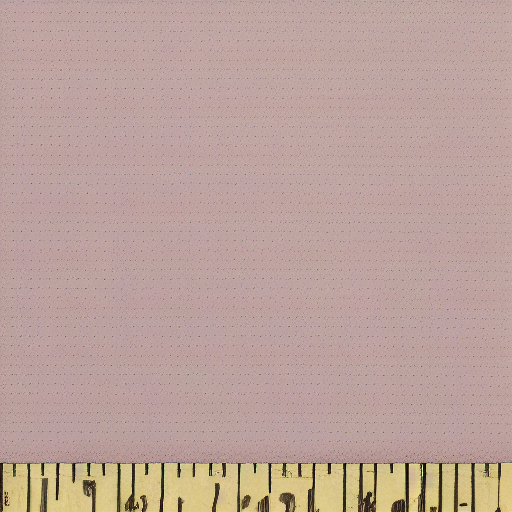
Generation parameters embedded in this image by AUTOMATIC1111 Stable Diffusion web UI or a fork of it (Forge, ...) (PNG 'parameters' text chunk):
dots
Steps: 20, Sampler: Euler a, CFG scale: 7, Seed: 3082219675, Size: 512x512, Model hash: 6ce0161689, Model: v1-5-pruned-emaonly, Version: v1.6.0